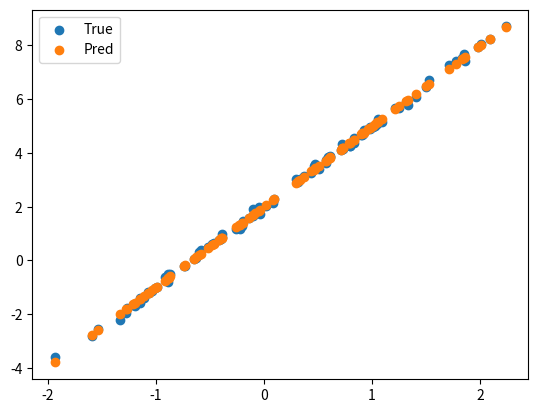

Generate this figure with matplotlib:
import numpy as np
import matplotlib.pyplot as plt


def generate_data(n=100):
    X = np.random.randn(n, 1)
    true_w = 3.0
    true_b = 2.0
    noise = np.random.randn(n, 1) * 0.1
    y = true_w * X + true_b + noise
    return X, y


def predict(X, w, b):
    return X * w + b


def mse_loss(y_true, y_pred):
    return np.mean((y_pred - y_true) ** 2)


def gradient_compute(X, y, y_pred):
    n = len(X)

    dw = (2 / n) * np.sum(X * (y_pred - y))
    db = (2 / n) * np.sum(y_pred - y)
    return dw, db


def train(X, y, lr=0.01, epochs=100):
    w = 0.0
    b = 0.0
    for epoch in range(epochs):
        y_pred = predict(X, w, b)
        loss = mse_loss(y, y_pred)

        dw, db = gradient_compute(X, y, y_pred)

        w -= lr * dw
        b -= lr * db

        if epoch % 10 == 0:
            print(f"Epoch {epoch} | Loss: {loss:.4f}")

    return w, b


if __name__ == "__main__":
    lr = 0.1
    epochs = 100
    X, y = generate_data()
    w, b = train(X, y, lr, epochs)

    print("Learned w:", w)
    print("Learned b:", b)

    # X, y = generate_data()
    # print(predict(X[:5], 1.2, 0.2))

    # plt.scatter(X, y)

    y_pred = predict(X, w, b)
    print(mse_loss(y, y_pred))

    # plt.scatter(X, y_pred)

    plt.scatter(X, y, label="True")
    plt.scatter(X, y_pred, label="Pred")
    plt.legend()
    plt.show()
